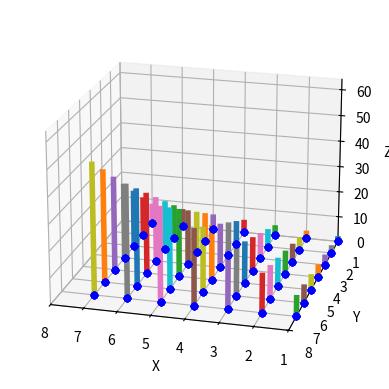

Reproduce this figure in Python.
import numpy as np
from mpl_toolkits.mplot3d import Axes3D
import matplotlib.pyplot as plt
from math import sin

plt.ion()
figure = plt.figure()
ax = figure.add_subplot(1,1,1, projection='3d')
ax.view_init(elev=20.0, azim=105.0)

plt.rcParams['lines.linewidth'] = 4
marker = "o"
MIN = 1
MAX = 8

ax.set_xlim3d([MIN, MAX])
ax.set_ylim3d([MIN, MAX])
ax.set_zlim3d([0.0, MAX**2])
ax.set_xlabel('X')
ax.set_ylabel('Y')
ax.set_zlabel('Z')
for xs in np.arange(MIN, MAX):
    for ys in np.arange(MIN, MAX):
        for zs in [0]*MAX:
            ax.scatter(xs, ys, zs, c="blue", marker=marker)

def plotHeights(y):
    for x in range(MIN, MAX):
        ax.plot([x,x],[y,y],[0,x*y])

for y in range(MIN, MAX):
    plotHeights(y)

